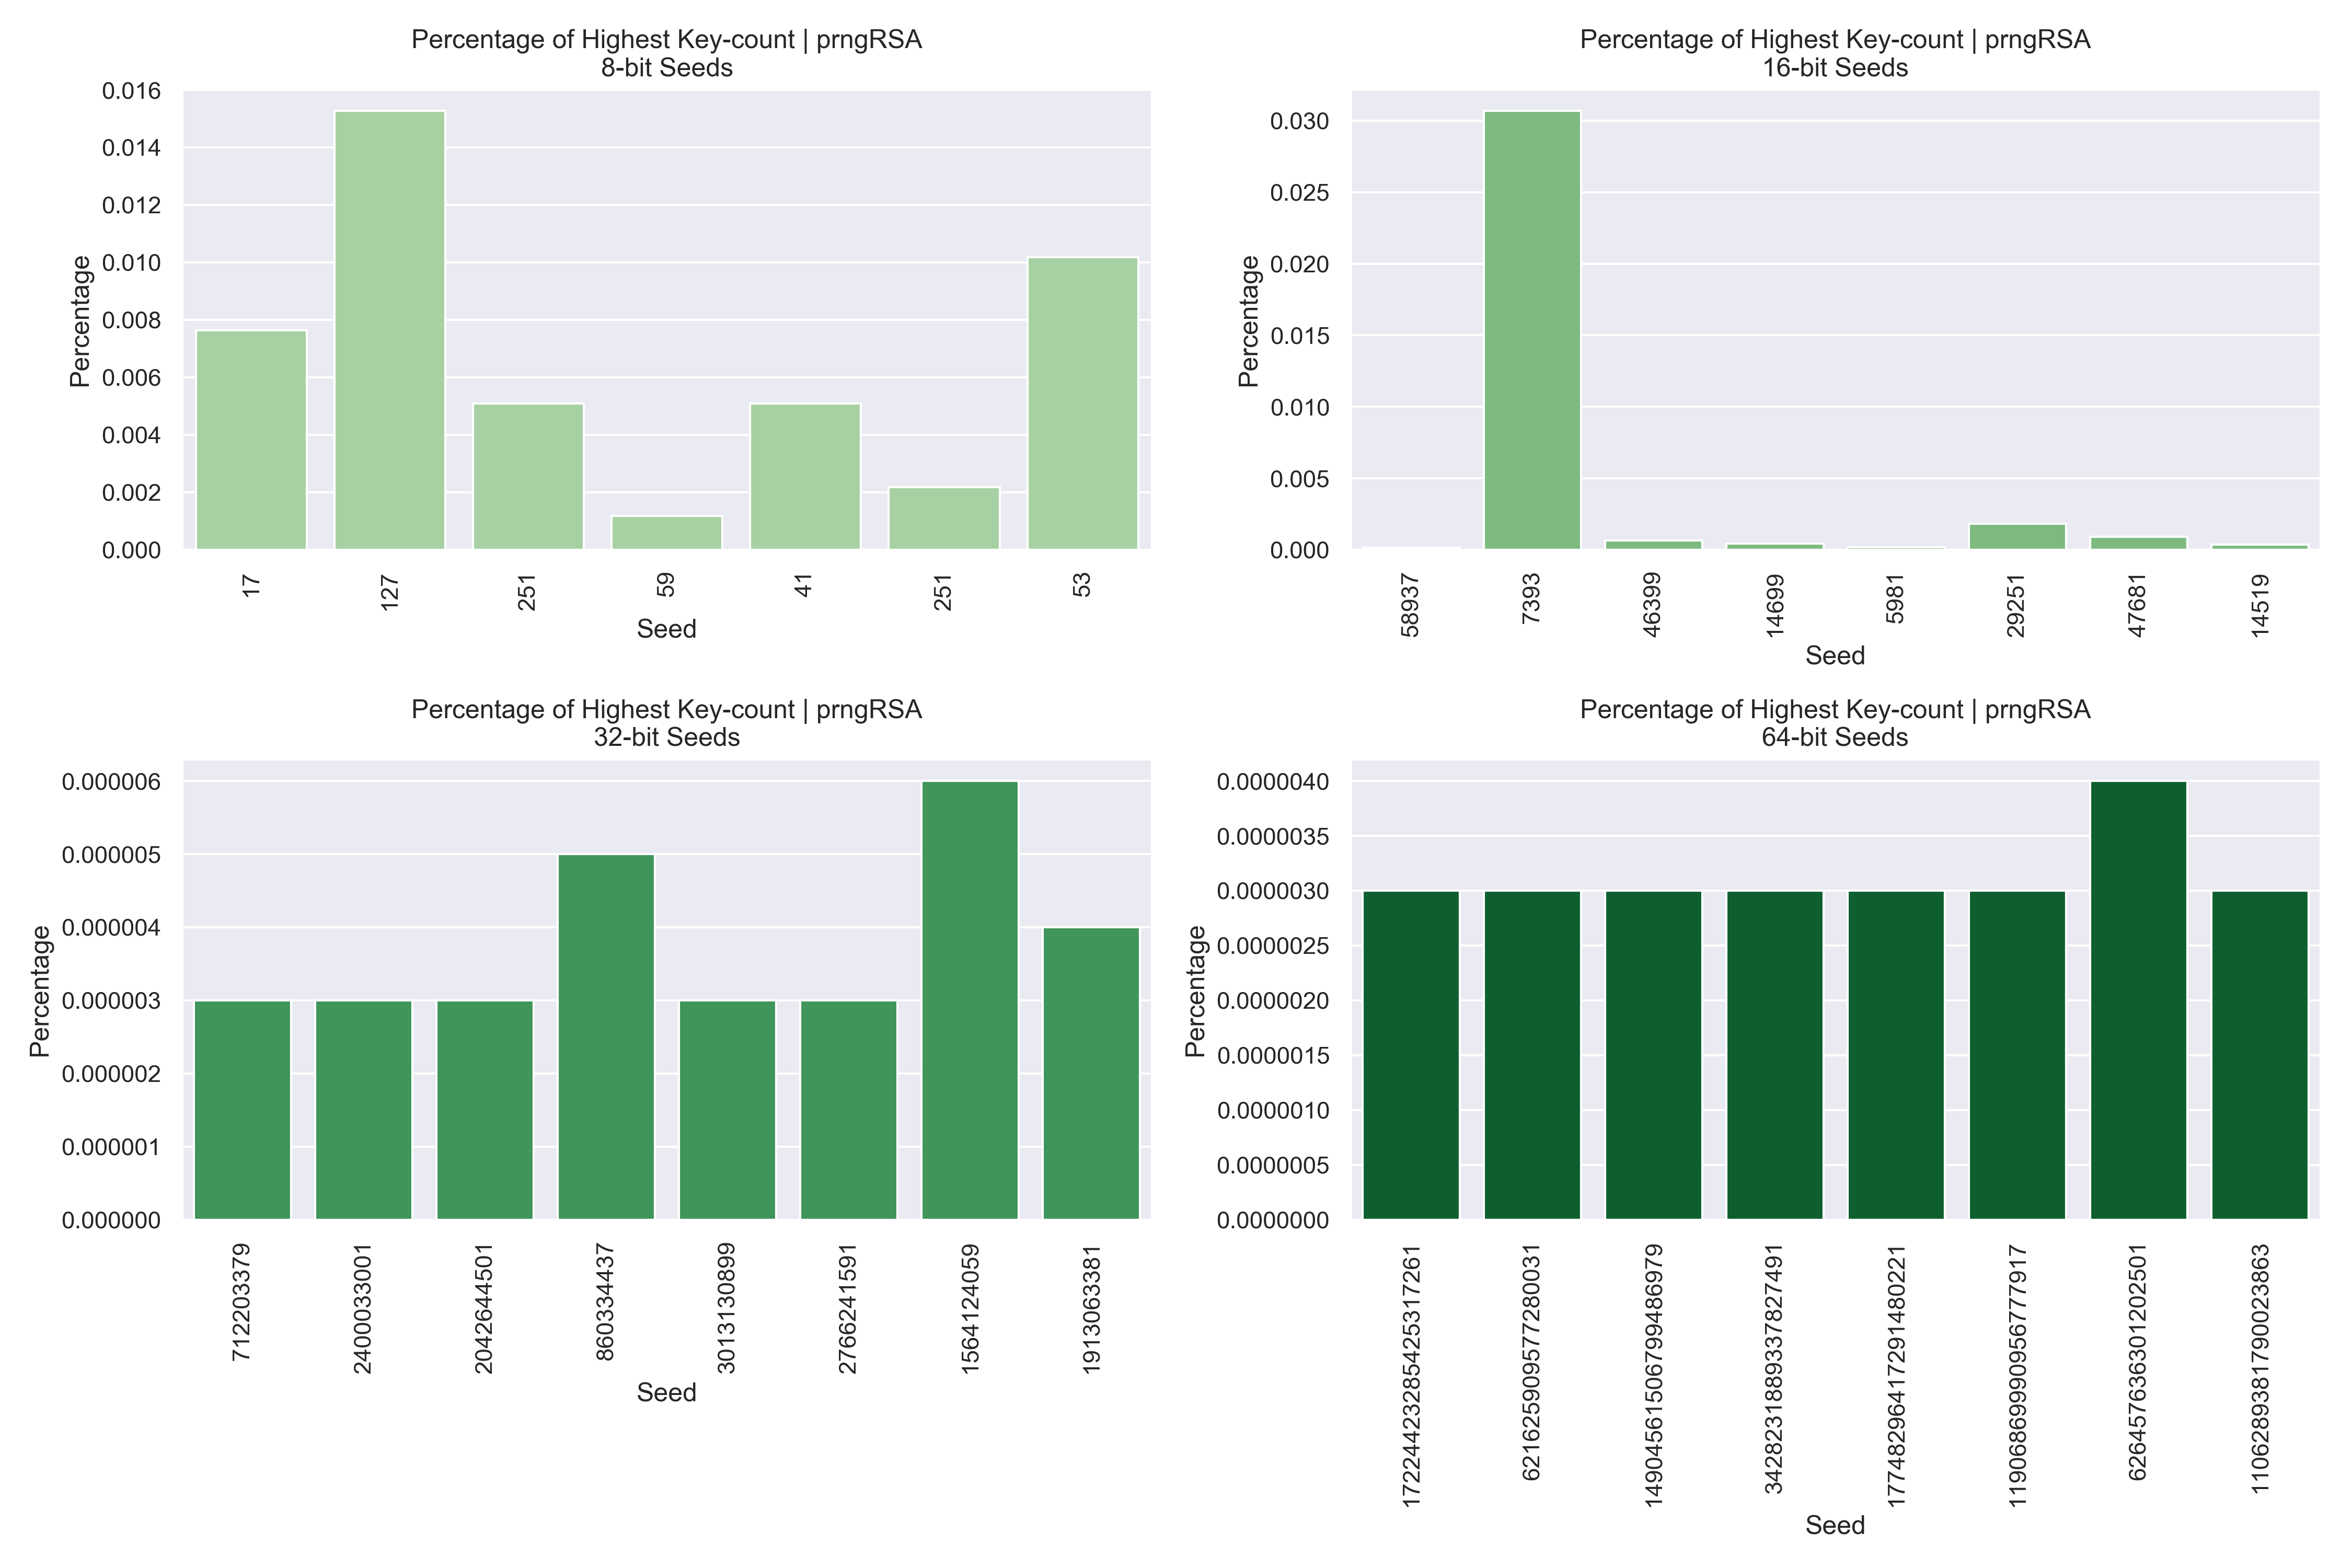

Values plotted in this chart, from the file beside it:
, 8, 16, 32, 64
0, 0.007632, 0.000362, 3e-06, 4e-06
1, 0.002186, 0.03068, 3e-06, 3e-06
2, 0.005086, 0.001806, 3e-06, 3e-06
3, 0.001176, 0.000422, 3e-06, 3e-06
4, 0.01527, 0.000132, 4e-06, 3e-06
5, 0.01526, 0.000176, 6e-06, 3e-06
6, 0.005088, 0.000906, 3e-06, 3e-06
7, 0.005088, 0.000668, 5e-06, 3e-06
